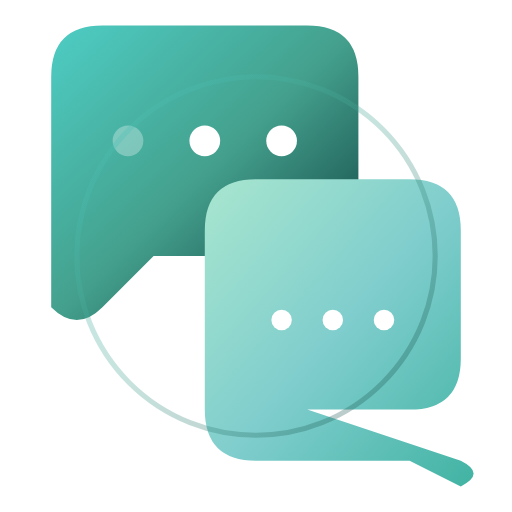
t = 0.00 s
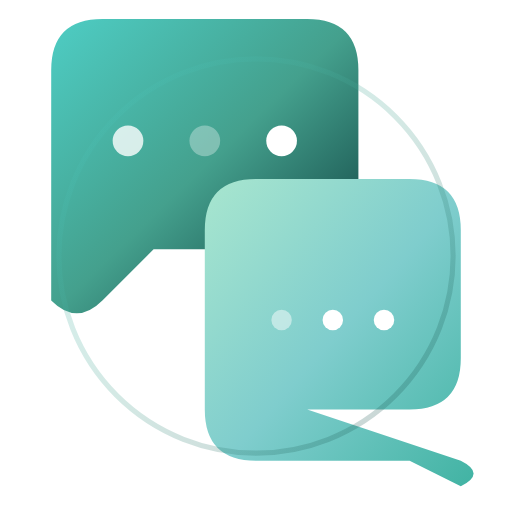
t = 0.53 s
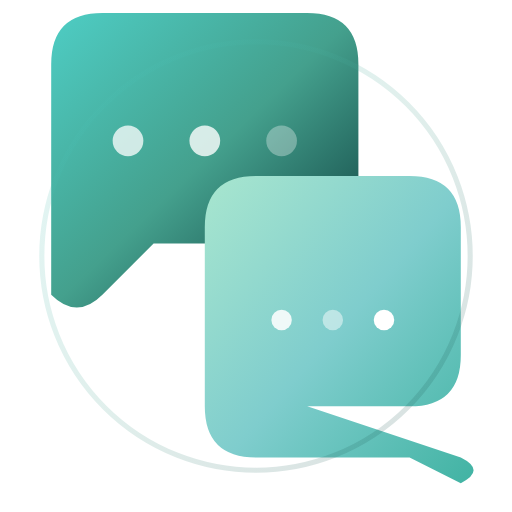
t = 1.03 s
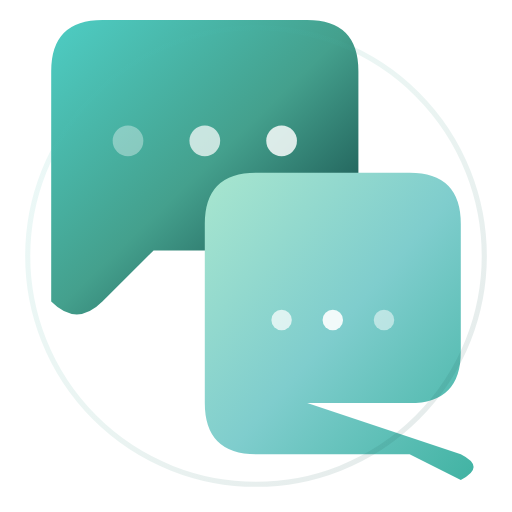
t = 1.56 s
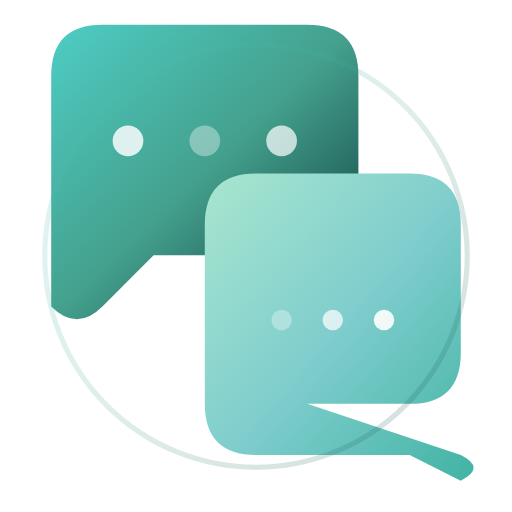
t = 2.06 s
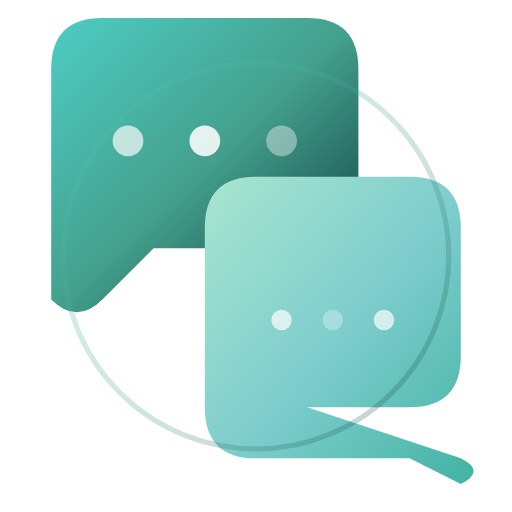
t = 2.60 s

The animated SVG that drew these frames (rendered in a browser with its animation timeline set to each time). Animation: 10 SMIL elements (animate=8,animateTransform=2); one cycle of 3.10 s, repeats indefinitely.

<svg width="200" height="200" viewBox="0 0 200 200" xmlns="http://www.w3.org/2000/svg">
  <defs>
    <!-- Gradients -->
    <linearGradient id="blueGradient" x1="0%" y1="0%" x2="100%" y2="100%">
      <stop offset="0%" style="stop-color:#4ECDC4;stop-opacity:1" />
      <stop offset="50%" style="stop-color:#44A08D;stop-opacity:1" />
      <stop offset="100%" style="stop-color:#093637;stop-opacity:1" />
    </linearGradient>
    
    <linearGradient id="greenGradient" x1="0%" y1="0%" x2="100%" y2="100%">
      <stop offset="0%" style="stop-color:#A8E6CF;stop-opacity:1" />
      <stop offset="50%" style="stop-color:#7FCDCD;stop-opacity:1" />
      <stop offset="100%" style="stop-color:#41B3A3;stop-opacity:1" />
    </linearGradient>
  </defs>
  
  <!-- Main chat bubble with animation -->
  <g>
    <path d="M 20 30 
             Q 20 10 40 10 
             L 120 10 
             Q 140 10 140 30 
             L 140 80 
             Q 140 100 120 100 
             L 60 100 
             L 40 120 
             Q 30 130 20 120 
             L 20 100 
             Q 20 80 20 60 
             Z" 
          fill="url(#blueGradient)">
      <!-- Floating animation -->
      <animateTransform
        attributeName="transform"
        type="translate"
        values="0,0; 0,-5; 0,0"
        dur="2s"
        repeatCount="indefinite"/>
    </path>
    
    <!-- Animated dots in main bubble -->
    <g>
      <circle cx="50" cy="55" r="6" fill="#FFFFFF">
        <animate attributeName="opacity" values="0.3;1;0.3" dur="1.5s" repeatCount="indefinite" begin="0s"/>
      </circle>
      <circle cx="80" cy="55" r="6" fill="#FFFFFF">
        <animate attributeName="opacity" values="0.3;1;0.3" dur="1.5s" repeatCount="indefinite" begin="0.5s"/>
      </circle>
      <circle cx="110" cy="55" r="6" fill="#FFFFFF">
        <animate attributeName="opacity" values="0.3;1;0.3" dur="1.5s" repeatCount="indefinite" begin="1s"/>
      </circle>
    </g>
  </g>
  
  <!-- Secondary chat bubble with animation -->
  <g>
    <path d="M 80 90 
             Q 80 70 100 70 
             L 160 70 
             Q 180 70 180 90 
             L 180 140 
             Q 180 160 160 160 
             L 120 160 
             L 180 180 
             Q 190 185 180 190 
             L 160 180 
             Q 140 180 120 180 
             L 100 180 
             Q 80 180 80 160 
             Z" 
          fill="url(#greenGradient)">
      <!-- Floating animation with delay -->
      <animateTransform
        attributeName="transform"
        type="translate"
        values="0,0; 0,-3; 0,0"
        dur="2.5s"
        repeatCount="indefinite"
        begin="0.5s"/>
    </path>
    
    <!-- Animated dots in secondary bubble -->
    <g>
      <circle cx="110" cy="125" r="4" fill="#FFFFFF">
        <animate attributeName="opacity" values="0.3;1;0.3" dur="1.8s" repeatCount="indefinite" begin="0.3s"/>
      </circle>
      <circle cx="130" cy="125" r="4" fill="#FFFFFF">
        <animate attributeName="opacity" values="0.3;1;0.3" dur="1.8s" repeatCount="indefinite" begin="0.8s"/>
      </circle>
      <circle cx="150" cy="125" r="4" fill="#FFFFFF">
        <animate attributeName="opacity" values="0.3;1;0.3" dur="1.8s" repeatCount="indefinite" begin="1.3s"/>
      </circle>
    </g>
  </g>
  
  <!-- Pulse effect around bubbles -->
  <circle cx="100" cy="100" r="80" fill="none" stroke="url(#blueGradient)" stroke-width="2" opacity="0.3">
    <animate attributeName="r" values="70;90;70" dur="3s" repeatCount="indefinite"/>
    <animate attributeName="opacity" values="0.3;0.1;0.3" dur="3s" repeatCount="indefinite"/>
  </circle>
</svg>
